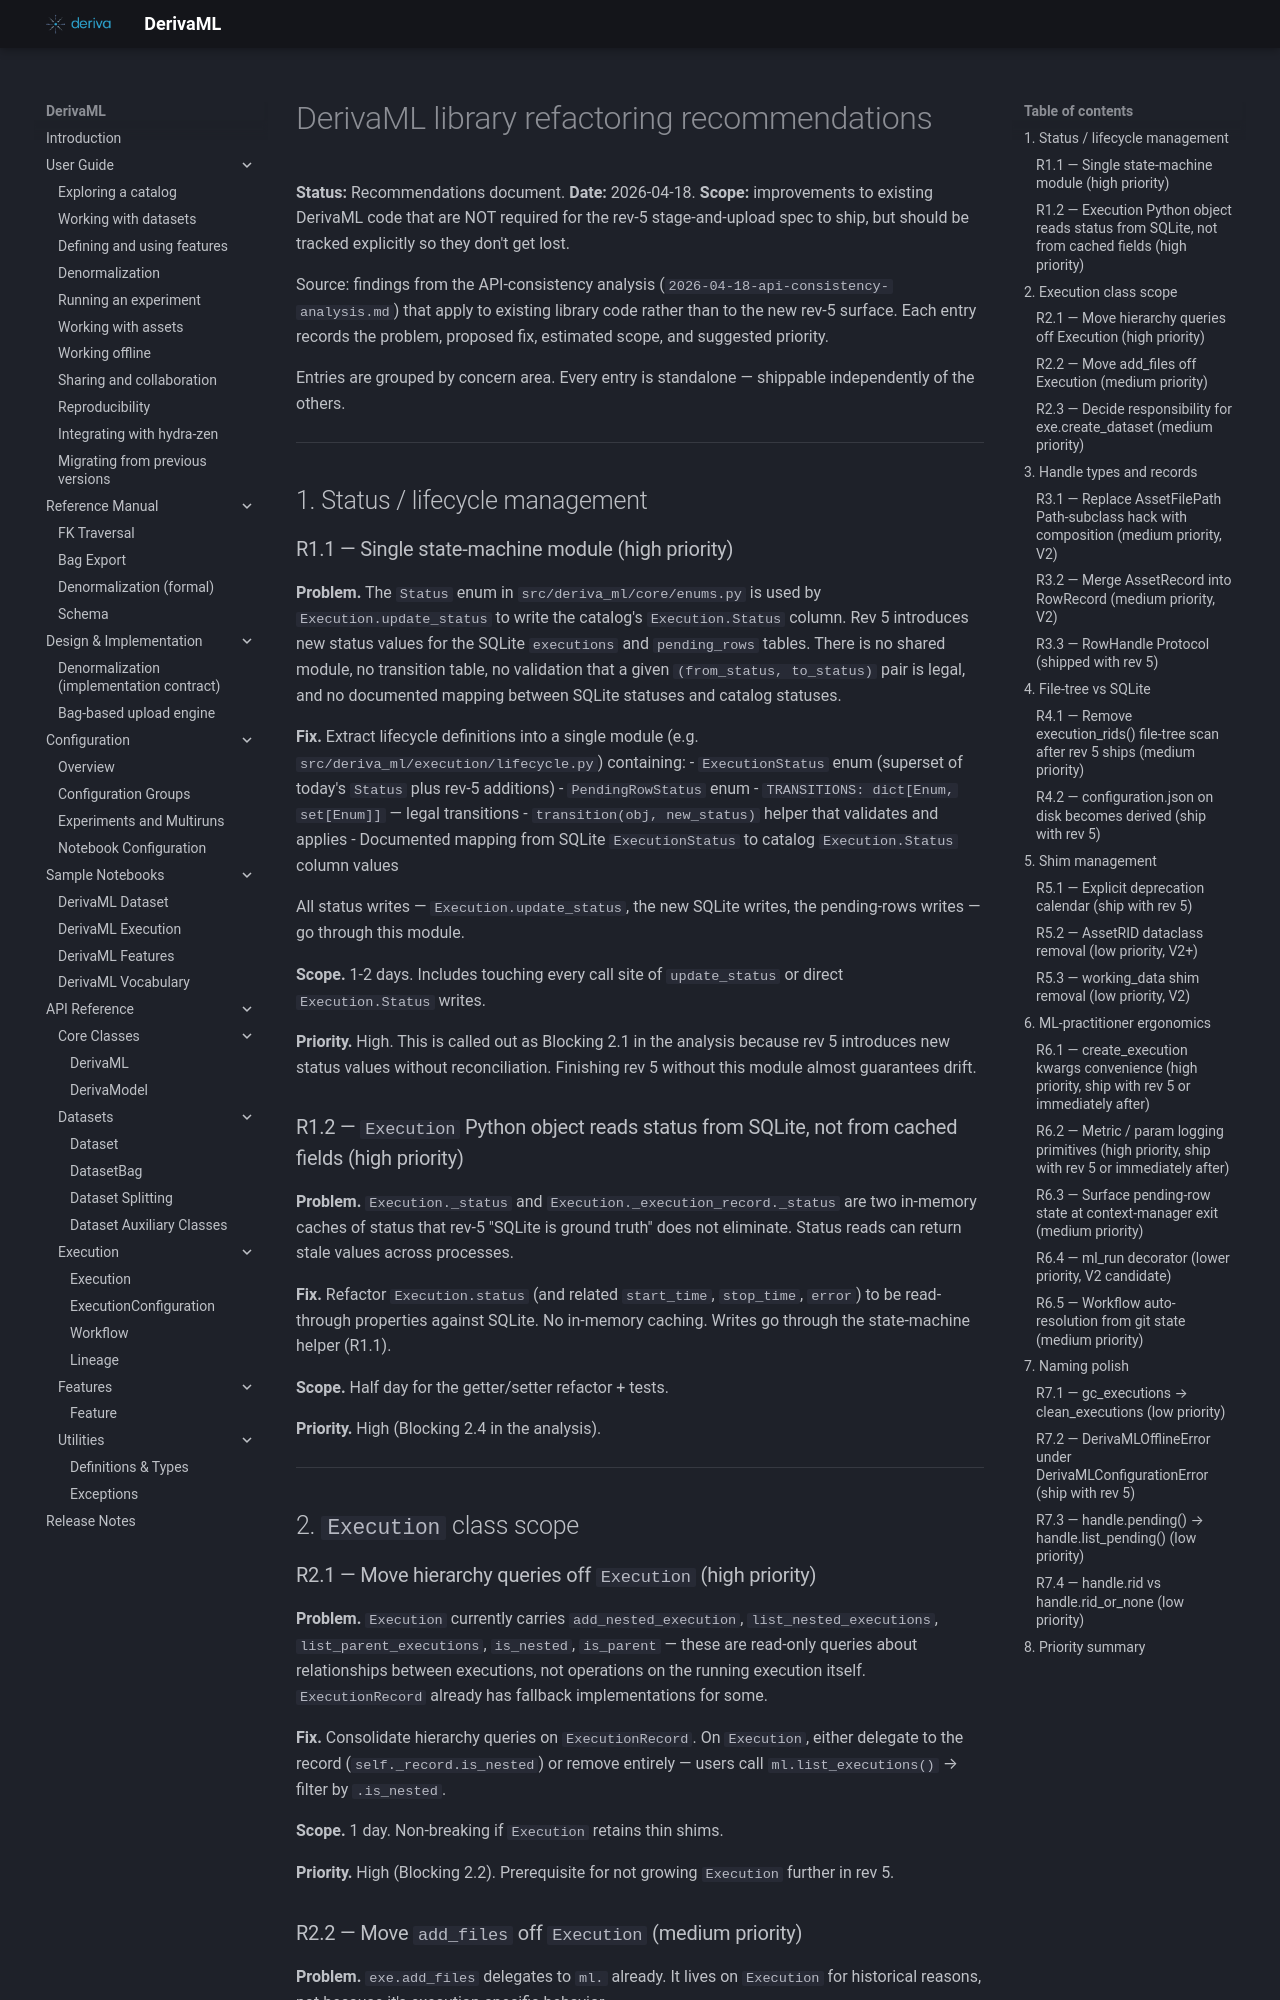

repository: informatics-isi-edu/deriva-ml · page: superpowers/specs/archive/2026-04-18-library-refactoring-recommendations/index.html · generator: mkdocs

# DerivaML library refactoring recommendations

**Status:** Recommendations document.
**Date:** 2026-04-18.
**Scope:** improvements to existing DerivaML code that are NOT required
for the rev-5 stage-and-upload spec to ship, but should be tracked
explicitly so they don't get lost.

Source: findings from the API-consistency analysis
(`2026-04-18-api-consistency-analysis.md`) that apply to existing
library code rather than to the new rev-5 surface. Each entry records
the problem, proposed fix, estimated scope, and suggested priority.

Entries are grouped by concern area. Every entry is standalone —
shippable independently of the others.

---

## 1. Status / lifecycle management

### R1.1 — Single state-machine module (high priority)

**Problem.** The `Status` enum in `src/deriva_ml/core/enums.py` is used
by `Execution.update_status` to write the catalog's `Execution.Status`
column. Rev 5 introduces new status values for the SQLite `executions`
and `pending_rows` tables. There is no shared module, no transition
table, no validation that a given `(from_status, to_status)` pair is
legal, and no documented mapping between SQLite statuses and catalog
statuses.

**Fix.** Extract lifecycle definitions into a single module (e.g.
`src/deriva_ml/execution/lifecycle.py`) containing:
- `ExecutionStatus` enum (superset of today's `Status` plus rev-5
  additions)
- `PendingRowStatus` enum
- `TRANSITIONS: dict[Enum, set[Enum]]` — legal transitions
- `transition(obj, new_status)` helper that validates and applies
- Documented mapping from SQLite `ExecutionStatus` to catalog
  `Execution.Status` column values

All status writes — `Execution.update_status`, the new SQLite writes,
the pending-rows writes — go through this module.

**Scope.** 1-2 days. Includes touching every call site of
`update_status` or direct `Execution.Status` writes.

**Priority.** High. This is called out as Blocking 2.1 in the analysis
because rev 5 introduces new status values without reconciliation.
Finishing rev 5 without this module almost guarantees drift.

### R1.2 — `Execution` Python object reads status from SQLite, not from cached fields (high priority)

**Problem.** `Execution._status` and `Execution._execution_record._status`
are two in-memory caches of status that rev-5 "SQLite is ground truth"
does not eliminate. Status reads can return stale values across
processes.

**Fix.** Refactor `Execution.status` (and related `start_time`,
`stop_time`, `error`) to be read-through properties against SQLite.
No in-memory caching. Writes go through the state-machine helper
(R1.1).

**Scope.** Half day for the getter/setter refactor + tests.

**Priority.** High (Blocking 2.4 in the analysis).

---

## 2. `Execution` class scope

### R2.1 — Move hierarchy queries off `Execution` (high priority)

**Problem.** `Execution` currently carries `add_nested_execution`,
`list_nested_executions`, `list_parent_executions`, `is_nested`,
`is_parent` — these are read-only queries about relationships between
executions, not operations on the running execution itself.
`ExecutionRecord` already has fallback implementations for some.

**Fix.** Consolidate hierarchy queries on `ExecutionRecord`. On
`Execution`, either delegate to the record (`self._record.is_nested`)
or remove entirely — users call `ml.list_executions()` → filter by
`.is_nested`.

**Scope.** 1 day. Non-breaking if `Execution` retains thin shims.

**Priority.** High (Blocking 2.2). Prerequisite for not growing
`Execution` further in rev 5.
